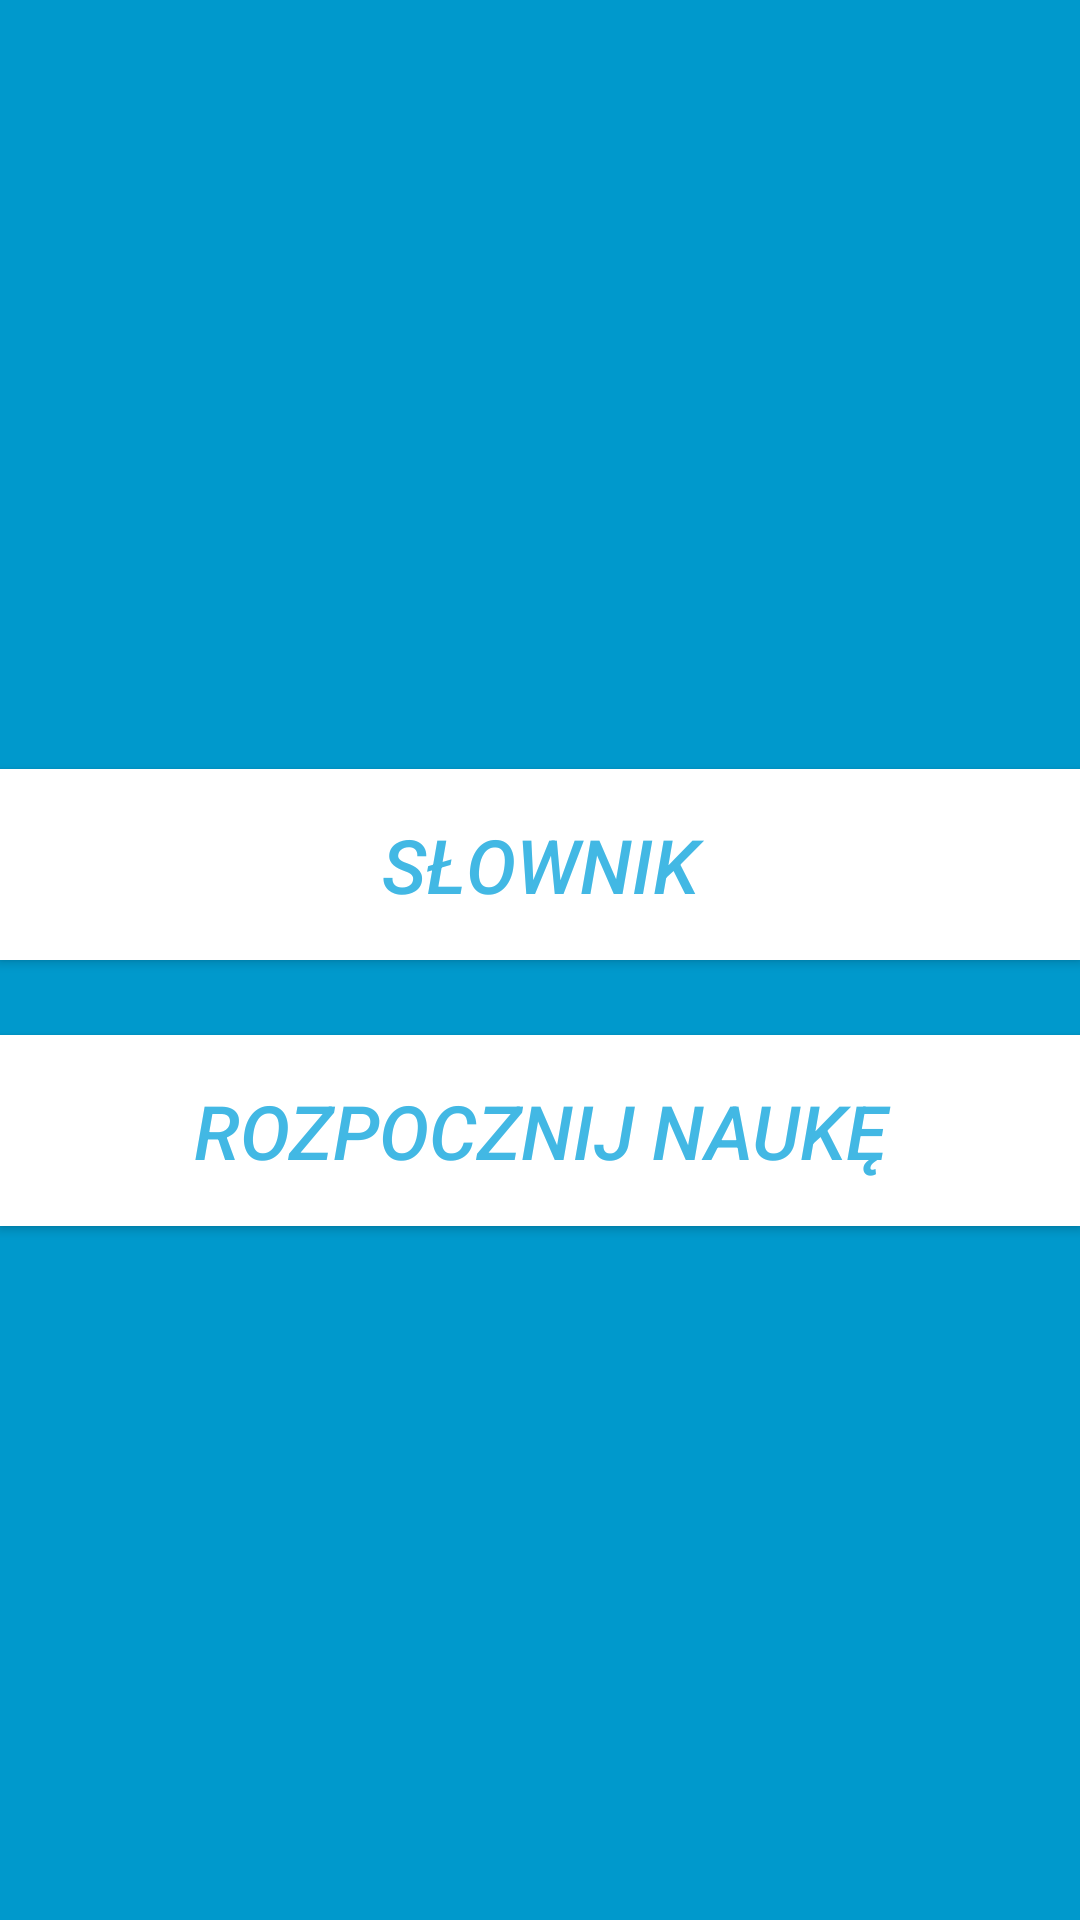

Android layout source for this screen:
<!-- AndroidManifest.xml: application theme AppTheme -->
<!-- res/layout/activity_main.xml -->
<?xml version="1.0" encoding="utf-8"?>
<LinearLayout xmlns:android="http://schemas.android.com/apk/res/android"
    xmlns:tools="http://schemas.android.com/tools"
    tools:context="com.chmc.project.flascard.MainActivity"
    style="@style/LinearyLayoutStyle.CenterGravity"
    >



    <Button
        android:id="@+id/buttonDictionary"
        android:layout_width="match_parent"
        android:layout_height="wrap_content"
        android:text="@string/dictionary"
        style="@style/ButtonStyle1"
        android:onClick="onDictionaryClic"/>


  

    <Button
        android:id="@+id/buttonAddStartLearning"
        android:layout_width="match_parent"
        android:layout_height="wrap_content"
        android:text="@string/start_learning"
        android:onClick="onStartLearningClick"
        style="@style/ButtonStyle1"/>



</LinearLayout>
<!-- resources referenced by this layout -->
<resources>
  <string name="add_category">Dodaj kategorie</string>
  <string name="dictionary">Słownik</string>
  <string name="start_learning">Rozpocznij naukę</string>
  <style name="ButtonStyle1">
          <item name="android:textSize">25sp</item>
          <item name="android:textColor">@color/buttonBackground</item>
          <item name="android:background">@color/colorWhite</item>
          <item name="android:gravity">center</item>
          <item name="android:layout_marginTop">25dp</item>
          <item name="android:paddingTop">15dp</item>
          <item name="android:paddingBottom">15dp</item>
          <item name="android:textStyle">italic</item>
      </style>
  <style name="LinearyLayoutStyle.CenterGravity">
          <item name="android:gravity">center</item>
      </style>
  <style name="AppTheme" parent="Theme.AppCompat.Light.DarkActionBar">
          
          <item name="colorPrimary">@color/colorPrimary</item>
          <item name="colorPrimaryDark">@color/colorPrimaryDark</item>
          <item name="colorAccent">@color/colorAccent</item>
          <item name="android:colorBackground">@color/colorWindowBackground</item>
      </style>
  <color name="buttonBackground">#42b8e4</color>
  <color name="colorWhite">#ffffff</color>
  <color name="colorPrimary">#00779f</color>
  <color name="colorPrimaryDark">#00779f</color>
  <color name="colorAccent">#00779f</color>
  <color name="colorWindowBackground">#0099cc</color>
</resources>
